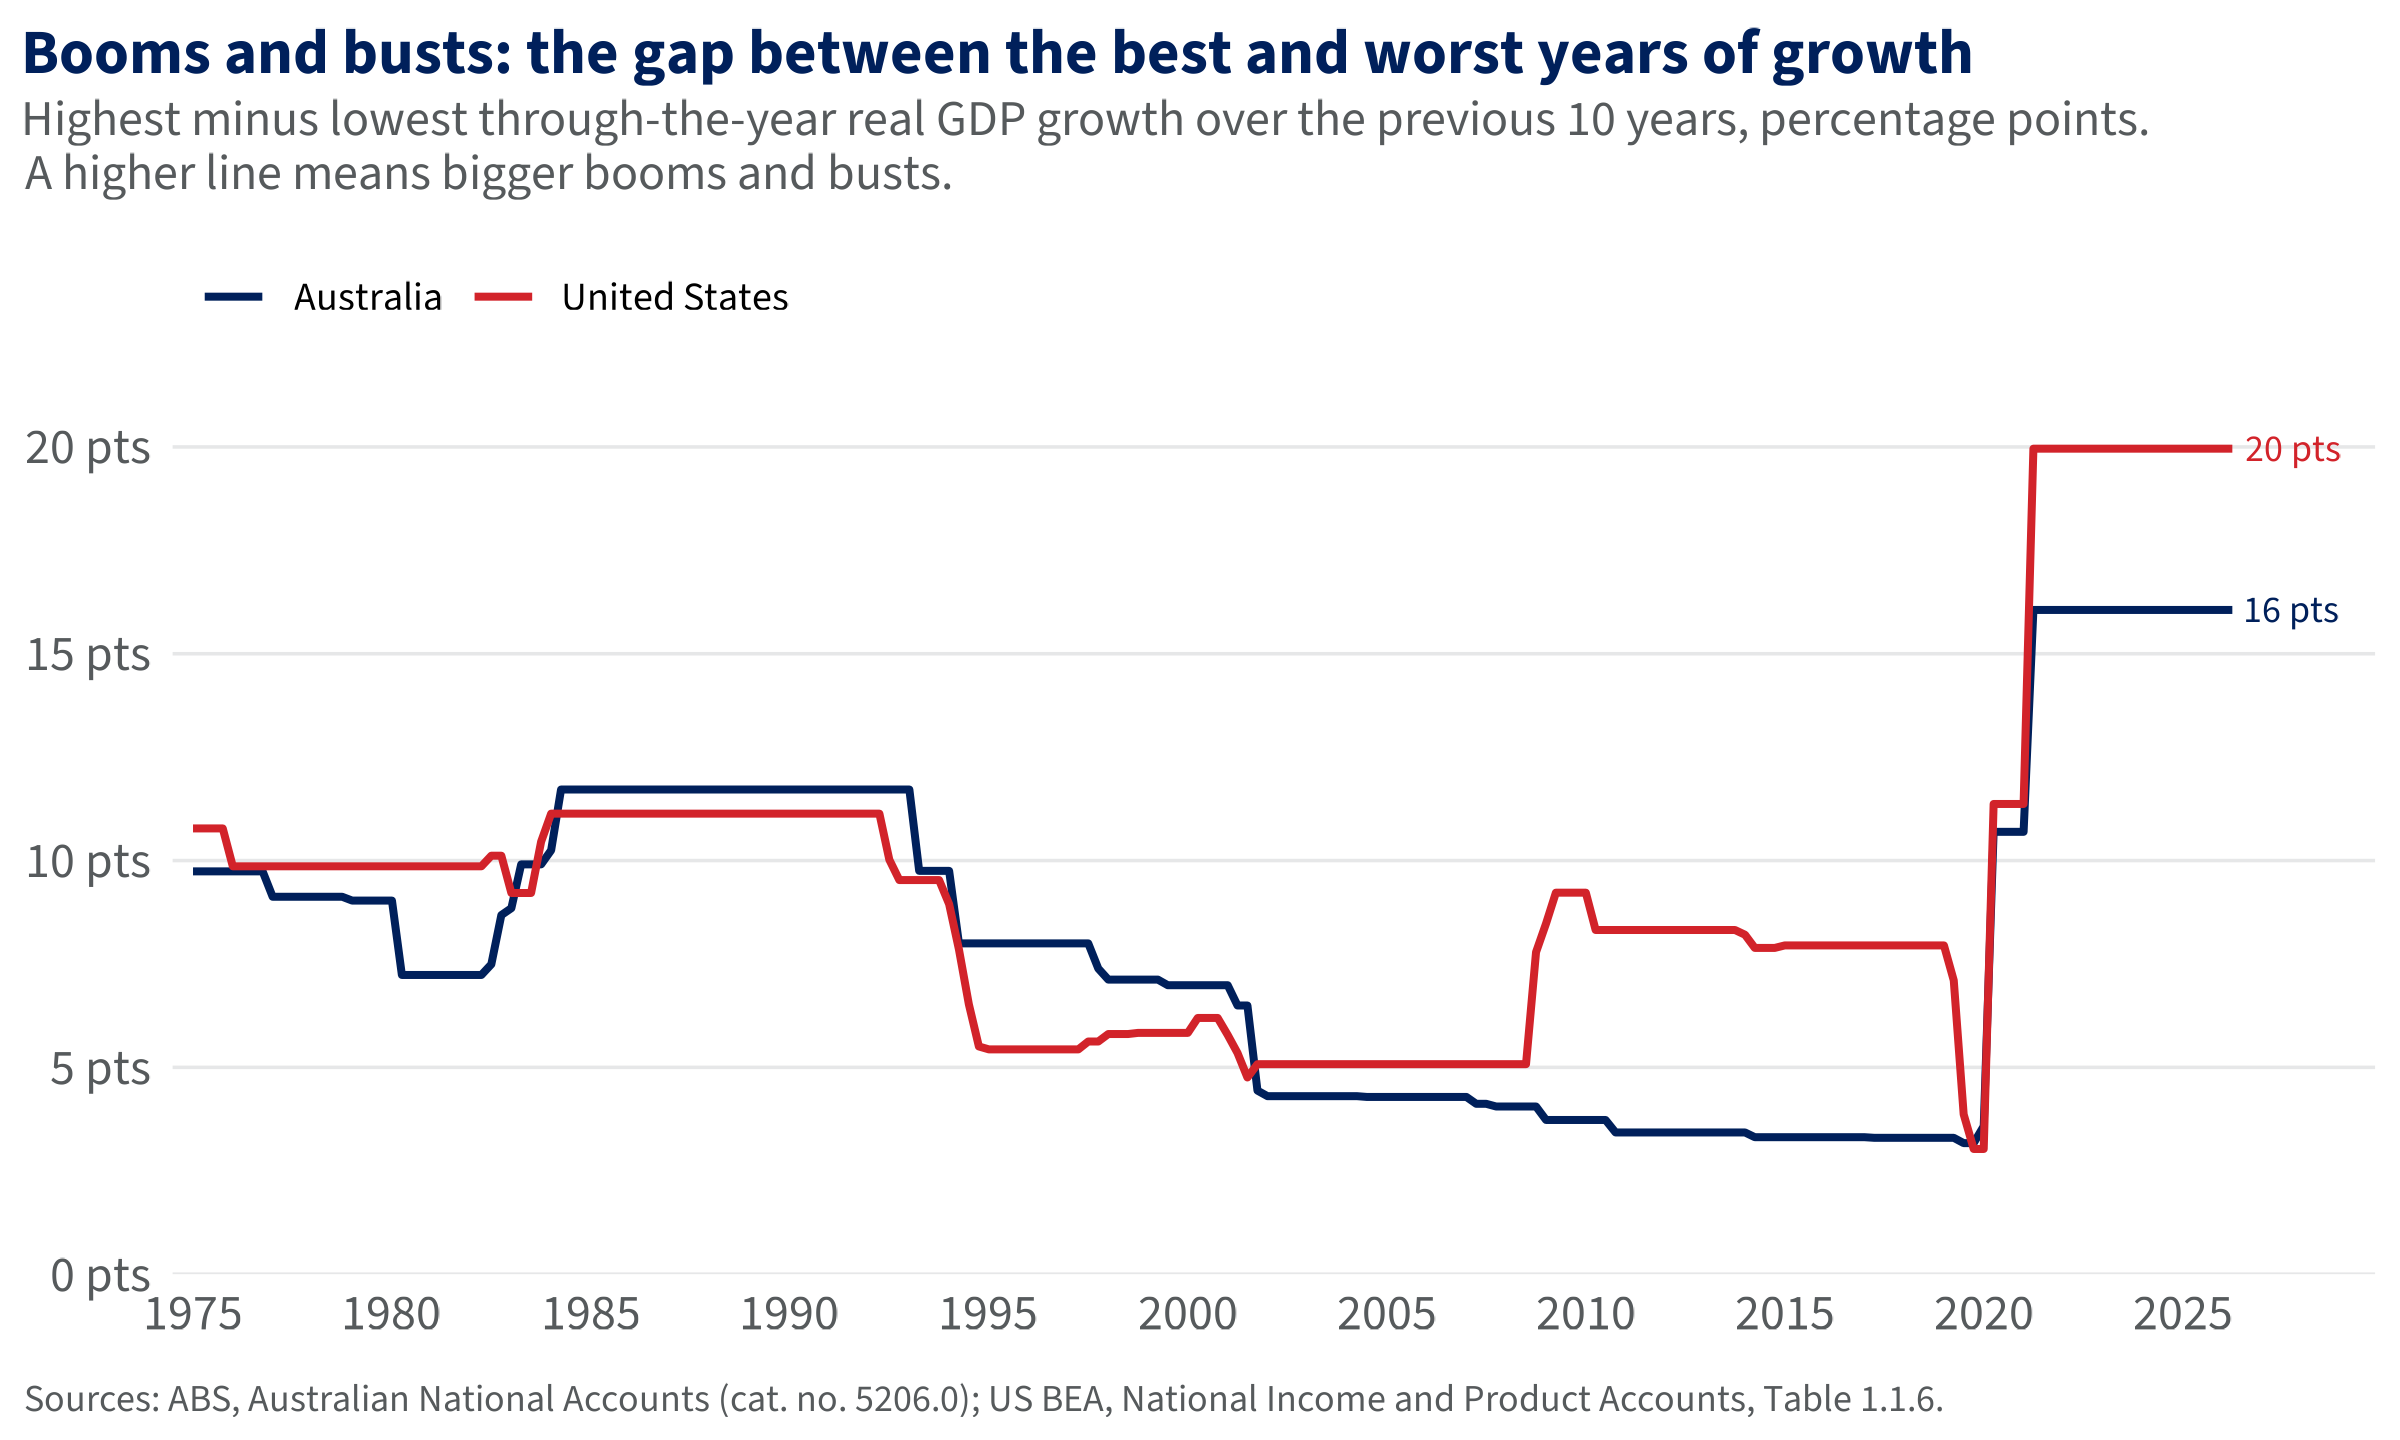

The file beside this chart, header and first rows:
country, date, hi, lo, gap
Australia, 1975-01-01, 9.01, -0.7283, 9.738
Australia, 1975-04-01, 9.01, -0.7283, 9.738
Australia, 1975-07-01, 9.01, -0.7283, 9.738
Australia, 1975-10-01, 9.01, -0.7283, 9.738
Australia, 1976-01-01, 9.01, -0.7283, 9.738
Australia, 1976-04-01, 9.01, -0.7283, 9.738
Australia, 1976-07-01, 9.01, -0.7283, 9.738
Australia, 1976-10-01, 9.01, -0.7283, 9.738
Australia, 1977-01-01, 8.396, -0.7283, 9.124
Australia, 1977-04-01, 8.396, -0.7283, 9.124
Australia, 1977-07-01, 8.396, -0.7283, 9.124
Australia, 1977-10-01, 8.396, -0.7283, 9.124
Australia, 1978-01-01, 8.396, -0.7283, 9.124
Australia, 1978-04-01, 8.396, -0.7283, 9.124
Australia, 1978-07-01, 8.396, -0.7283, 9.124
Australia, 1978-10-01, 8.396, -0.7283, 9.124
Australia, 1979-01-01, 8.304, -0.7283, 9.032
Australia, 1979-04-01, 8.304, -0.7283, 9.032
Australia, 1979-07-01, 8.304, -0.7283, 9.032
Australia, 1979-10-01, 8.304, -0.7283, 9.032
Australia, 1980-01-01, 8.304, -0.7283, 9.032
Australia, 1980-04-01, 6.505, -0.7283, 7.234
Australia, 1980-07-01, 6.505, -0.7283, 7.234
Australia, 1980-10-01, 6.505, -0.7283, 7.234
Australia, 1981-01-01, 6.505, -0.7283, 7.234
Australia, 1981-04-01, 6.505, -0.7283, 7.234
Australia, 1981-07-01, 6.505, -0.7283, 7.234
Australia, 1981-10-01, 6.505, -0.7283, 7.234
Australia, 1982-01-01, 6.505, -0.7283, 7.234
Australia, 1982-04-01, 6.505, -0.7283, 7.234
Australia, 1982-07-01, 6.505, -0.9864, 7.492
Australia, 1982-10-01, 6.505, -2.176, 8.682
Australia, 1983-01-01, 6.505, -2.343, 8.849
Australia, 1983-04-01, 6.505, -3.402, 9.908
Australia, 1983-07-01, 6.505, -3.402, 9.908
Australia, 1983-10-01, 6.505, -3.402, 9.908
Australia, 1984-01-01, 6.846, -3.402, 10.25
Australia, 1984-04-01, 8.315, -3.402, 11.72
Australia, 1984-07-01, 8.315, -3.402, 11.72
Australia, 1984-10-01, 8.315, -3.402, 11.72
Australia, 1985-01-01, 8.315, -3.402, 11.72
Australia, 1985-04-01, 8.315, -3.402, 11.72
Australia, 1985-07-01, 8.315, -3.402, 11.72
Australia, 1985-10-01, 8.315, -3.402, 11.72
Australia, 1986-01-01, 8.315, -3.402, 11.72
Australia, 1986-04-01, 8.315, -3.402, 11.72
Australia, 1986-07-01, 8.315, -3.402, 11.72
Australia, 1986-10-01, 8.315, -3.402, 11.72
Australia, 1987-01-01, 8.315, -3.402, 11.72
Australia, 1987-04-01, 8.315, -3.402, 11.72
Australia, 1987-07-01, 8.315, -3.402, 11.72
Australia, 1987-10-01, 8.315, -3.402, 11.72
Australia, 1988-01-01, 8.315, -3.402, 11.72
Australia, 1988-04-01, 8.315, -3.402, 11.72
Australia, 1988-07-01, 8.315, -3.402, 11.72
Australia, 1988-10-01, 8.315, -3.402, 11.72
Australia, 1989-01-01, 8.315, -3.402, 11.72
Australia, 1989-04-01, 8.315, -3.402, 11.72
Australia, 1989-07-01, 8.315, -3.402, 11.72
Australia, 1989-10-01, 8.315, -3.402, 11.72
... 352 more rows
